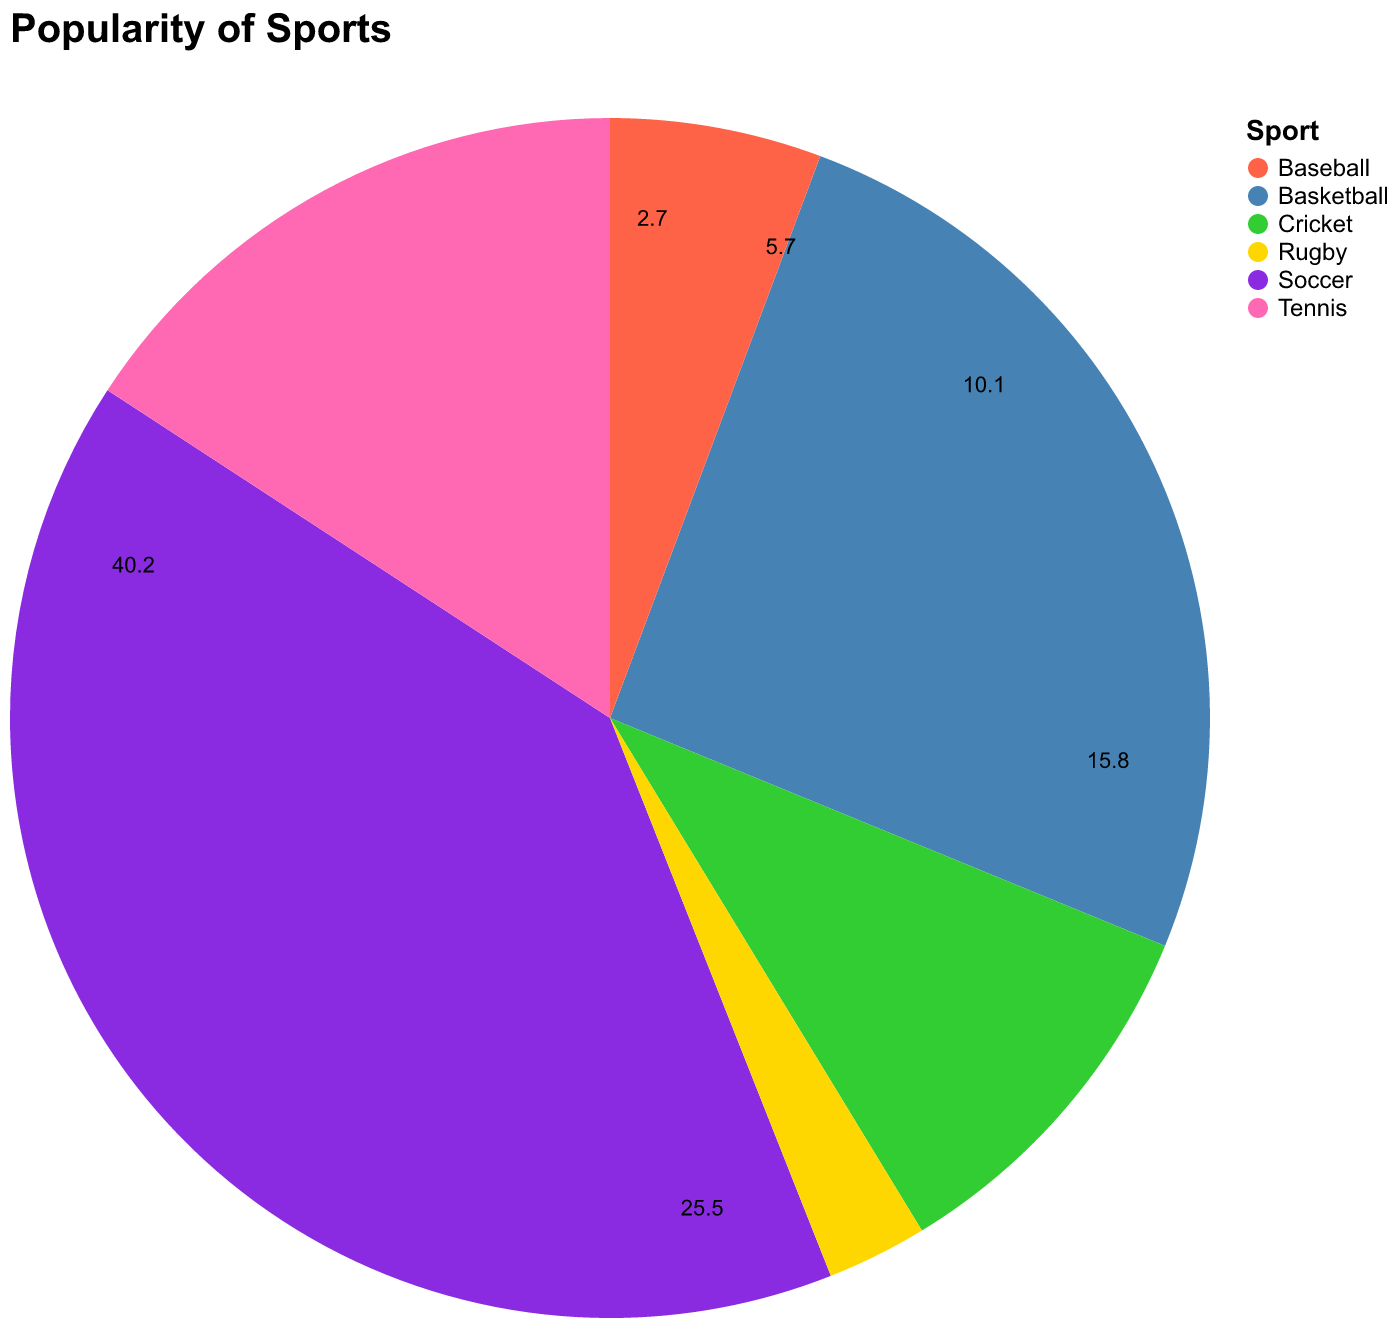

Data behind this chart, as committed beside it:
Sport, Popularity
Soccer, 40.2
Basketball, 25.5
Tennis, 15.8
Cricket, 10.1
Baseball, 5.7
Rugby, 2.7
